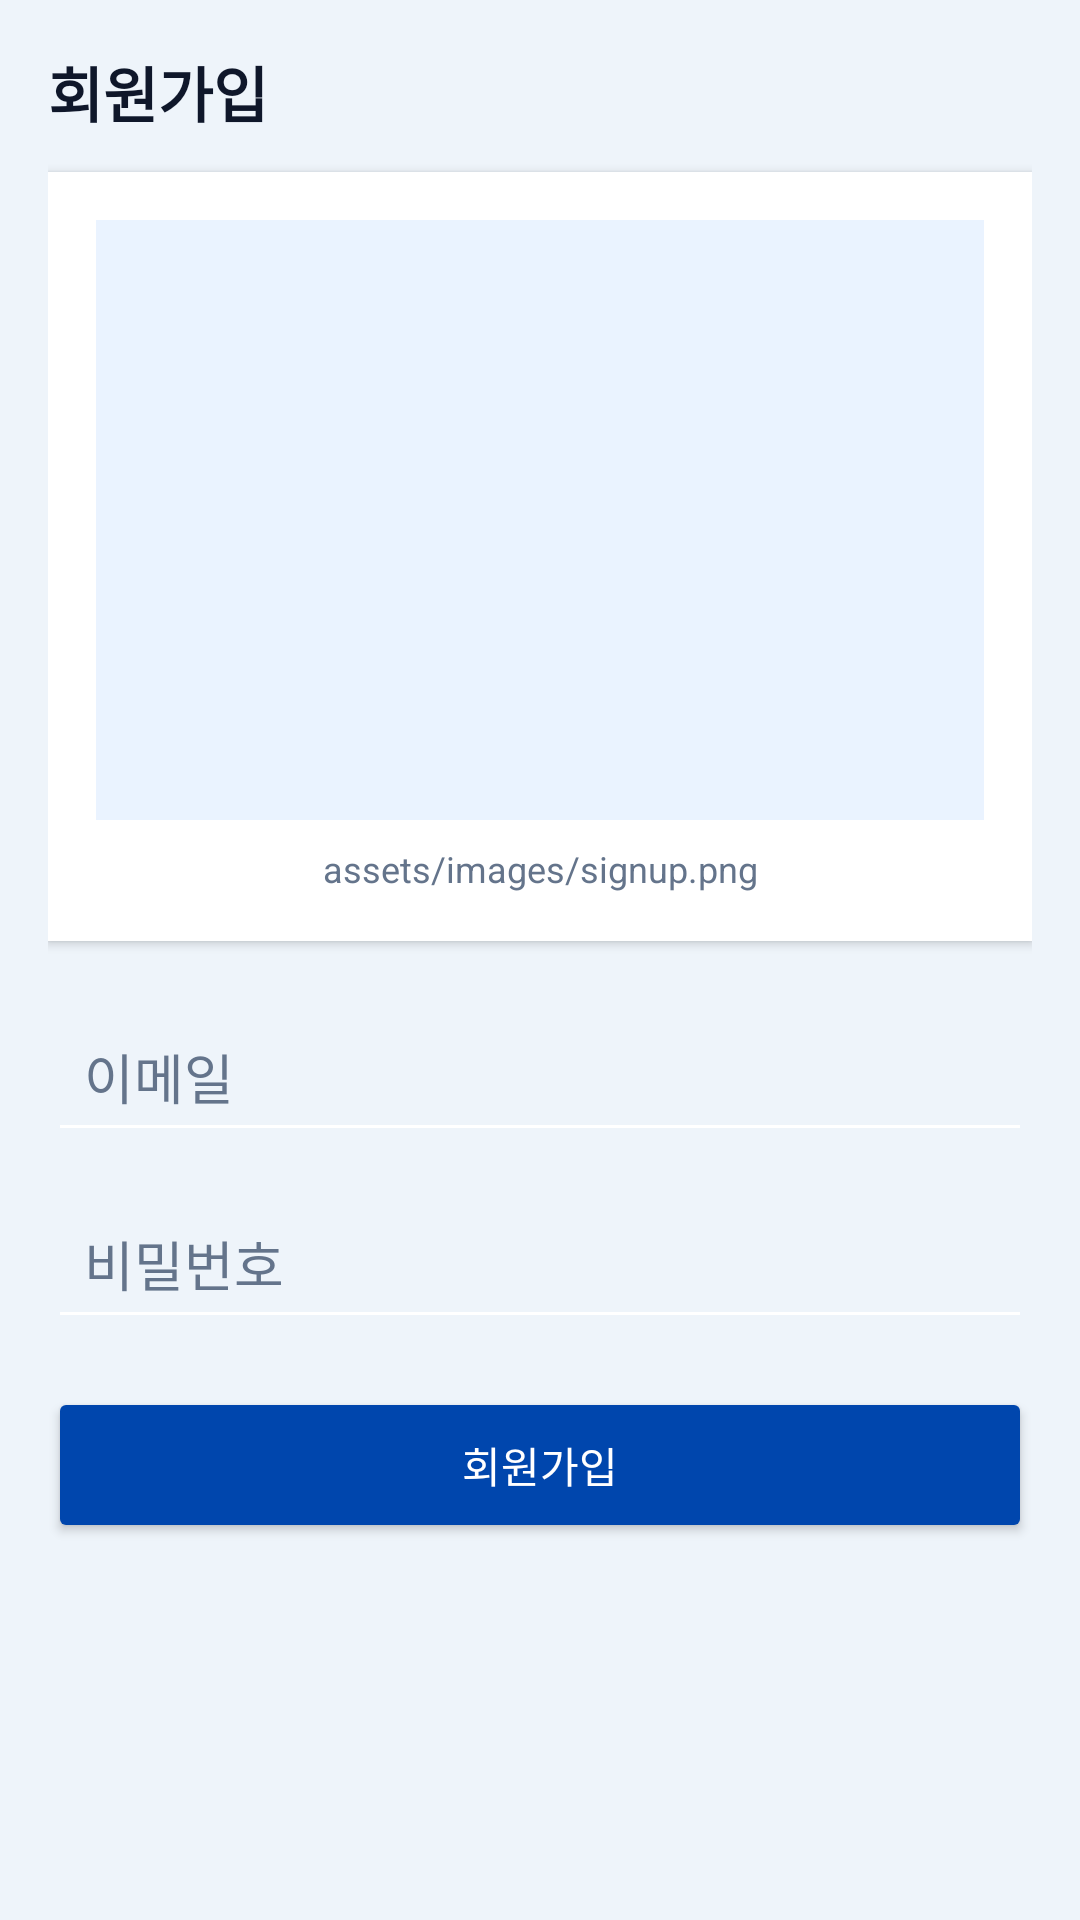

Write the Android layout XML for this screen, with the resource values it uses.
<!-- AndroidManifest.xml: fallback theme Theme.MaterialComponents.DayNight.NoActionBar -->
<!-- res/layout/reference_signup_screen.xml -->
<?xml version="1.0" encoding="utf-8"?>
<ScrollView xmlns:android="http://schemas.android.com/apk/res/android"
    android:layout_width="match_parent"
    android:layout_height="match_parent"
    android:background="@color/link26_scaffold_tint"
    android:fillViewport="true">

    <LinearLayout
        android:layout_width="match_parent"
        android:layout_height="wrap_content"
        android:orientation="vertical"
        android:padding="@dimen/link26_space_md">

        <TextView
            android:layout_width="match_parent"
            android:layout_height="wrap_content"
            android:text="@string/reference_signup_title"
            android:textColor="@color/link26_on_surface"
            android:textSize="@dimen/link26_header_title"
            android:textStyle="bold" />

        <LinearLayout
            android:layout_width="match_parent"
            android:layout_height="wrap_content"
            android:layout_marginTop="@dimen/link26_space_sm"
            android:orientation="vertical"
            android:padding="@dimen/link26_space_md"
            android:background="@color/link26_surface"
            android:elevation="2dp">

            <ImageView
                android:layout_width="match_parent"
                android:layout_height="200dp"
                android:background="@color/link26_chip_tint"
                android:contentDescription="@string/flutter_image_signup"
                android:scaleType="centerInside" />

            <TextView
                android:layout_width="match_parent"
                android:layout_height="wrap_content"
                android:layout_marginTop="@dimen/link26_space_xs"
                android:gravity="center"
                android:text="@string/flutter_image_signup"
                android:textColor="@color/link26_on_surface_muted"
                android:textSize="@dimen/link26_caption" />
        </LinearLayout>

        <EditText
            android:layout_width="match_parent"
            android:layout_height="wrap_content"
            android:layout_marginTop="@dimen/link26_space_lg"
            android:hint="@string/reference_signup_email_hint"
            android:inputType="textEmailAddress"
            android:minHeight="48dp"
            android:padding="@dimen/link26_space_sm"
            android:backgroundTint="@color/link26_input_fill"
            android:textColor="@color/link26_on_surface"
            android:textColorHint="@color/link26_on_surface_muted" />

        <EditText
            android:layout_width="match_parent"
            android:layout_height="wrap_content"
            android:layout_marginTop="@dimen/link26_space_sm"
            android:hint="@string/reference_signup_password_hint"
            android:inputType="textPassword"
            android:minHeight="48dp"
            android:padding="@dimen/link26_space_sm"
            android:backgroundTint="@color/link26_input_fill"
            android:textColor="@color/link26_on_surface"
            android:textColorHint="@color/link26_on_surface_muted" />

        <Button
            android:layout_width="match_parent"
            android:layout_height="wrap_content"
            android:layout_marginTop="@dimen/link26_space_md"
            android:backgroundTint="@color/link26_send_button"
            android:minHeight="52dp"
            android:text="@string/reference_signup_title"
            android:textAllCaps="false"
            android:textColor="@android:color/white" />
    </LinearLayout>
</ScrollView>
<!-- resources referenced by this layout -->
<resources>
  <color name="link26_chip_tint">#EAF3FF</color>
  <color name="link26_input_fill">#FFFFFF</color>
  <color name="link26_on_surface">#0F172A</color>
  <color name="link26_on_surface_muted">#64748B</color>
  <color name="link26_scaffold_tint">#EEF4FA</color>
  <color name="link26_send_button">#0046AD</color>
  <color name="link26_surface">#FFFFFF</color>
  <dimen name="link26_caption">12sp</dimen>
  <dimen name="link26_header_title">20sp</dimen>
  <dimen name="link26_space_lg">20dp</dimen>
  <dimen name="link26_space_md">16dp</dimen>
  <dimen name="link26_space_sm">12dp</dimen>
  <dimen name="link26_space_xs">8dp</dimen>
  <string name="flutter_image_signup" translatable="false">assets/images/signup.png</string>
  <string name="reference_signup_email_hint">이메일</string>
  <string name="reference_signup_password_hint">비밀번호</string>
  <string name="reference_signup_title">회원가입</string>
</resources>
